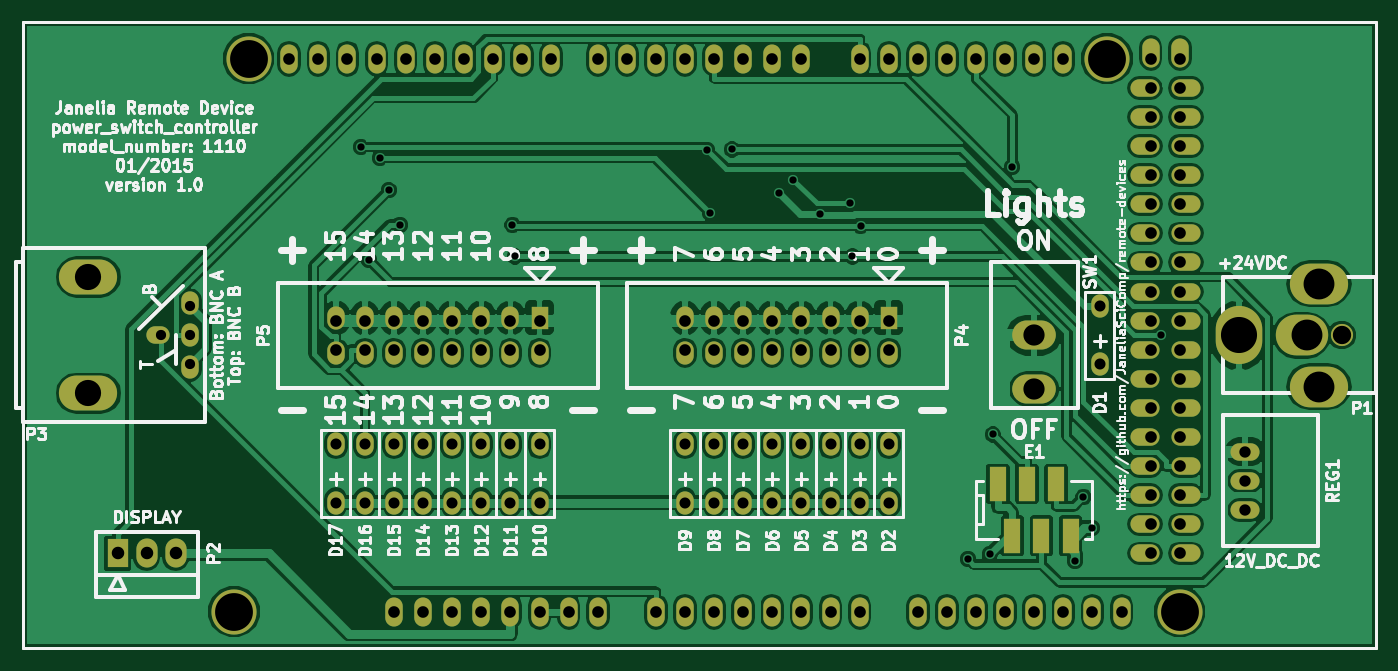
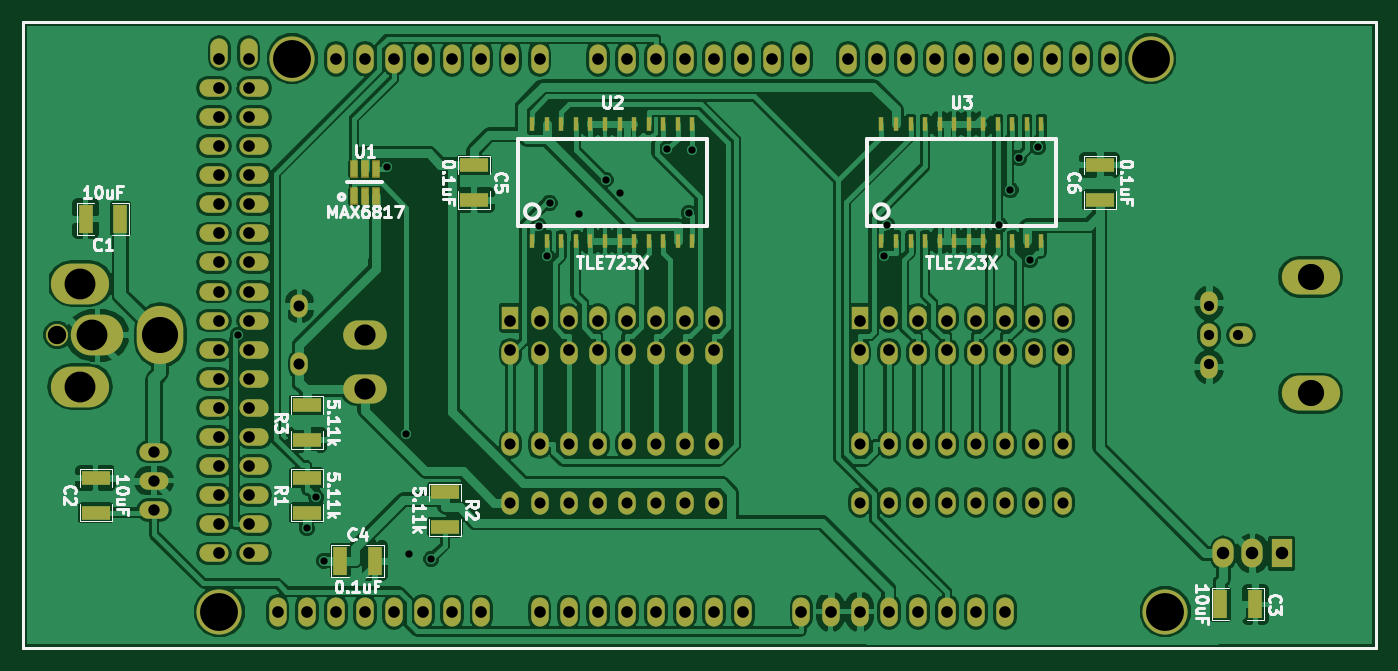
Circuit board: 7 layer files. Board 118.1 x 54.6 mm.
- bottom_copper: power_switch_controller-B_Cu.gbl (245502 bytes)
- bottom_mask: power_switch_controller-B_Mask.gbs (7462 bytes)
- bottom_silk: power_switch_controller-B_SilkS.gbo (33090 bytes)
- top_copper: power_switch_controller-F_Cu.gtl (198756 bytes)
- top_mask: power_switch_controller-F_Mask.gts (5692 bytes)
- top_silk: power_switch_controller-F_SilkS.gto (94546 bytes)
- drill: power_switch_controller.drl (2677 bytes)

=== bottom_copper: power_switch_controller-B_Cu.gbl (245502 bytes, source omitted) ===
=== bottom_mask: power_switch_controller-B_Mask.gbs (7462 bytes, source omitted) ===
=== bottom_silk: power_switch_controller-B_SilkS.gbo (33090 bytes, source omitted) ===
=== top_copper: power_switch_controller-F_Cu.gtl (198756 bytes, source omitted) ===
=== top_mask: power_switch_controller-F_Mask.gts ===
G04 #@! TF.FileFunction,Soldermask,Top*
%FSLAX46Y46*%
G04 Gerber Fmt 4.6, Leading zero omitted, Abs format (unit mm)*
G04 Created by KiCad (PCBNEW 0.201501052116+5352~20~ubuntu14.04.1-product) date Thu 08 Jan 2015 03:37:31 PM EST*
%MOMM*%
G01*
G04 APERTURE LIST*
%ADD10C,0.100000*%
%ADD11C,0.228600*%
%ADD12O,1.854200X2.540000*%
%ADD13R,1.854200X2.540000*%
%ADD14C,1.930400*%
%ADD15O,4.572000X3.556000*%
%ADD16O,4.064000X5.080000*%
%ADD17O,5.080000X3.556000*%
%ADD18O,2.540000X1.524000*%
%ADD19C,3.937000*%
%ADD20O,1.524000X2.540000*%
%ADD21O,5.080000X3.048000*%
%ADD22O,2.032000X1.524000*%
%ADD23O,1.524000X2.032000*%
%ADD24R,1.498600X2.997200*%
%ADD25R,1.524000X2.032000*%
%ADD26O,3.810000X2.540000*%
G04 APERTURE END LIST*
D10*
D11*
X211455000Y-75565000D02*
X93345000Y-75565000D01*
X211455000Y-130175000D02*
X211455000Y-75565000D01*
X93345000Y-130175000D02*
X211455000Y-130175000D01*
X93345000Y-75565000D02*
X93345000Y-130175000D01*
D12*
X104140000Y-121920000D03*
X106680000Y-121920000D03*
D13*
X101600000Y-121920000D03*
D14*
X208457800Y-102870000D03*
D15*
X204952600Y-102870000D03*
D16*
X199466200Y-102870000D03*
D17*
X206451200Y-98374200D03*
X206451200Y-107365800D03*
D18*
X200025000Y-115570000D03*
X200025000Y-118110000D03*
X200025000Y-113030000D03*
D19*
X111760000Y-127000000D03*
X113030000Y-78740000D03*
X194310000Y-127000000D03*
X187960000Y-78740000D03*
D20*
X125730000Y-127000000D03*
X128270000Y-127000000D03*
X130810000Y-127000000D03*
X133350000Y-127000000D03*
X135890000Y-127000000D03*
X138430000Y-127000000D03*
X140970000Y-127000000D03*
X143510000Y-127000000D03*
X148590000Y-127000000D03*
X151130000Y-127000000D03*
X153670000Y-127000000D03*
X156210000Y-127000000D03*
X158750000Y-127000000D03*
X161290000Y-127000000D03*
X163830000Y-127000000D03*
X166370000Y-127000000D03*
X171450000Y-127000000D03*
X173990000Y-127000000D03*
X176530000Y-127000000D03*
X179070000Y-127000000D03*
X181610000Y-127000000D03*
X184150000Y-127000000D03*
X186690000Y-127000000D03*
X189230000Y-127000000D03*
X116586000Y-78740000D03*
X119126000Y-78740000D03*
X121666000Y-78740000D03*
X124206000Y-78740000D03*
X126746000Y-78740000D03*
X129286000Y-78740000D03*
X131826000Y-78740000D03*
X134366000Y-78740000D03*
X136906000Y-78740000D03*
X139446000Y-78740000D03*
X143510000Y-78740000D03*
X161290000Y-78740000D03*
X158750000Y-78740000D03*
X156210000Y-78740000D03*
X153670000Y-78740000D03*
X151130000Y-78740000D03*
X148590000Y-78740000D03*
X146050000Y-78740000D03*
X166370000Y-78740000D03*
X168910000Y-78740000D03*
X171450000Y-78740000D03*
X173990000Y-78740000D03*
X176530000Y-78740000D03*
X179070000Y-78740000D03*
X181610000Y-78740000D03*
X184150000Y-78740000D03*
X191770000Y-78232000D03*
X194310000Y-78232000D03*
D18*
X191262000Y-81280000D03*
X194818000Y-81280000D03*
X191262000Y-83820000D03*
X194818000Y-83820000D03*
X191262000Y-86360000D03*
X194818000Y-86360000D03*
X191262000Y-88900000D03*
X194818000Y-88900000D03*
X191262000Y-91440000D03*
X194818000Y-91440000D03*
X191262000Y-93980000D03*
X194818000Y-93980000D03*
X191262000Y-96520000D03*
X194818000Y-96520000D03*
X191262000Y-99060000D03*
X194818000Y-99060000D03*
X191262000Y-101600000D03*
X194818000Y-101600000D03*
X191262000Y-104140000D03*
X194818000Y-104140000D03*
X191262000Y-106680000D03*
X194818000Y-106680000D03*
X191262000Y-109220000D03*
X194818000Y-109220000D03*
X191262000Y-111760000D03*
X194818000Y-111760000D03*
X191262000Y-114300000D03*
X194818000Y-114300000D03*
X191262000Y-116840000D03*
X194818000Y-116840000D03*
X191262000Y-119380000D03*
X194818000Y-119380000D03*
X191262000Y-121920000D03*
X194818000Y-121920000D03*
D21*
X99060000Y-107950000D03*
X99060000Y-97790000D03*
D22*
X105156000Y-102870000D03*
D23*
X107950000Y-102870000D03*
X107950000Y-100076000D03*
X107950000Y-105664000D03*
X187325000Y-105410000D03*
X187325000Y-100330000D03*
X168910000Y-117475000D03*
X168910000Y-112395000D03*
X166370000Y-117475000D03*
X166370000Y-112395000D03*
X163830000Y-117475000D03*
X163830000Y-112395000D03*
X161290000Y-117475000D03*
X161290000Y-112395000D03*
X158750000Y-117475000D03*
X158750000Y-112395000D03*
X156210000Y-117475000D03*
X156210000Y-112395000D03*
X153670000Y-117475000D03*
X153670000Y-112395000D03*
X151130000Y-117475000D03*
X151130000Y-112395000D03*
X138430000Y-117475000D03*
X138430000Y-112395000D03*
X135890000Y-117475000D03*
X135890000Y-112395000D03*
X133350000Y-117475000D03*
X133350000Y-112395000D03*
X130810000Y-117475000D03*
X130810000Y-112395000D03*
X128270000Y-117475000D03*
X128270000Y-112395000D03*
X125730000Y-117475000D03*
X125730000Y-112395000D03*
X123190000Y-117475000D03*
X123190000Y-112395000D03*
X120650000Y-117475000D03*
X120650000Y-112395000D03*
D24*
X178435000Y-115849400D03*
X179705000Y-120370600D03*
X180975000Y-115849400D03*
X182245000Y-120370600D03*
X183515000Y-115849400D03*
X184785000Y-120370600D03*
D25*
X168910000Y-101346000D03*
D23*
X168910000Y-104394000D03*
X166370000Y-101346000D03*
X166370000Y-104394000D03*
X163830000Y-101346000D03*
X163830000Y-104394000D03*
X161290000Y-101346000D03*
X161290000Y-104394000D03*
X158750000Y-101346000D03*
X158750000Y-104394000D03*
X156210000Y-101346000D03*
X156210000Y-104394000D03*
X153670000Y-101346000D03*
X153670000Y-104394000D03*
X151130000Y-101346000D03*
X151130000Y-104394000D03*
D25*
X138430000Y-101346000D03*
D23*
X138430000Y-104394000D03*
X135890000Y-101346000D03*
X135890000Y-104394000D03*
X133350000Y-101346000D03*
X133350000Y-104394000D03*
X130810000Y-101346000D03*
X130810000Y-104394000D03*
X128270000Y-101346000D03*
X128270000Y-104394000D03*
X125730000Y-101346000D03*
X125730000Y-104394000D03*
X123190000Y-101346000D03*
X123190000Y-104394000D03*
X120650000Y-101346000D03*
X120650000Y-104394000D03*
D26*
X181610000Y-102870000D03*
X181610000Y-107569000D03*
M02*

=== top_silk: power_switch_controller-F_SilkS.gto (94546 bytes, source omitted) ===
=== drill: power_switch_controller.drl ===
M48
;DRILL file {kicad 0.201501052116+5352~20~ubuntu14.04.1-product} date Thu 08 Jan 2015 03:37:36 PM EST
;FORMAT={-:-/ absolute / inch / decimal}
FMAT,2
INCH,TZ
T1C0.025
T2C0.035
T3C0.038
T4C0.039
T5C0.040
T6C0.043
T7C0.063
T8C0.073
T9C0.090
T10C0.106
T11C0.124
T12C0.130
%
G90
G05
M72
T1
X4.8362Y-3.4036
X4.8637Y-3.7924
X4.9014Y-3.4403
X4.9321Y-3.552
X4.9698Y-3.6705
X5.3566Y-3.6722
X5.3649Y-3.7795
X6.0263Y-3.4125
X6.036Y-3.6297
X6.1113Y-3.4117
X6.2733Y-3.562
X6.3227Y-3.5158
X6.4131Y-3.6347
X6.5156Y-3.5952
X6.525Y-3.7795
X6.5532Y-3.6751
X6.9219Y-4.8199
X6.9972Y-4.8025
X7.0074Y-4.3911
X7.0741Y-3.4719
X7.2905Y-4.8261
X7.319Y-4.606
X7.3495Y-4.7126
X7.5868Y-4.05
T2
X4.15Y-4.05
X4.25Y-3.95
X4.25Y-4.05
X4.25Y-4.15
T3
X4.75Y-4.425
X4.75Y-4.625
X4.85Y-4.425
X4.85Y-4.625
X4.95Y-4.425
X4.95Y-4.625
X5.05Y-4.425
X5.05Y-4.625
X5.15Y-4.425
X5.15Y-4.625
X5.25Y-4.425
X5.25Y-4.625
X5.35Y-4.425
X5.35Y-4.625
X5.45Y-4.425
X5.45Y-4.625
X5.95Y-4.425
X5.95Y-4.625
X6.05Y-4.425
X6.05Y-4.625
X6.15Y-4.425
X6.15Y-4.625
X6.25Y-4.425
X6.25Y-4.625
X6.35Y-4.425
X6.35Y-4.625
X6.45Y-4.425
X6.45Y-4.625
X6.55Y-4.425
X6.55Y-4.625
X6.65Y-4.425
X6.65Y-4.625
X7.375Y-3.95
X7.375Y-4.15
T4
X7.875Y-4.45
X7.875Y-4.55
X7.875Y-4.65
T5
X4.59Y-3.1
X4.69Y-3.1
X4.75Y-4.
X4.75Y-4.1
X4.79Y-3.1
X4.85Y-4.
X4.85Y-4.1
X4.89Y-3.1
X4.95Y-4.
X4.95Y-4.1
X4.95Y-5.
X4.99Y-3.1
X5.05Y-4.
X5.05Y-4.1
X5.05Y-5.
X5.09Y-3.1
X5.15Y-4.
X5.15Y-4.1
X5.15Y-5.
X5.19Y-3.1
X5.25Y-4.
X5.25Y-4.1
X5.25Y-5.
X5.29Y-3.1
X5.35Y-4.
X5.35Y-4.1
X5.35Y-5.
X5.39Y-3.1
X5.45Y-4.
X5.45Y-4.1
X5.45Y-5.
X5.49Y-3.1
X5.55Y-5.
X5.65Y-3.1
X5.65Y-5.
X5.75Y-3.1
X5.85Y-3.1
X5.85Y-5.
X5.95Y-3.1
X5.95Y-4.
X5.95Y-4.1
X5.95Y-5.
X6.05Y-3.1
X6.05Y-4.
X6.05Y-4.1
X6.05Y-5.
X6.15Y-3.1
X6.15Y-4.
X6.15Y-4.1
X6.15Y-5.
X6.25Y-3.1
X6.25Y-4.
X6.25Y-4.1
X6.25Y-5.
X6.35Y-3.1
X6.35Y-4.
X6.35Y-4.1
X6.35Y-5.
X6.45Y-4.
X6.45Y-4.1
X6.45Y-5.
X6.55Y-3.1
X6.55Y-4.
X6.55Y-4.1
X6.55Y-5.
X6.65Y-3.1
X6.65Y-4.
X6.65Y-4.1
X6.75Y-3.1
X6.75Y-5.
X6.85Y-3.1
X6.85Y-5.
X6.95Y-3.1
X6.95Y-5.
X7.05Y-3.1
X7.05Y-5.
X7.15Y-3.1
X7.15Y-5.
X7.25Y-3.1
X7.25Y-5.
X7.35Y-5.
X7.45Y-5.
X7.55Y-3.1
X7.55Y-3.2
X7.55Y-3.3
X7.55Y-3.4
X7.55Y-3.5
X7.55Y-3.6
X7.55Y-3.7
X7.55Y-3.8
X7.55Y-3.9
X7.55Y-4.
X7.55Y-4.1
X7.55Y-4.2
X7.55Y-4.3
X7.55Y-4.4
X7.55Y-4.5
X7.55Y-4.6
X7.55Y-4.7
X7.55Y-4.8
X7.65Y-3.1
X7.65Y-3.2
X7.65Y-3.3
X7.65Y-3.4
X7.65Y-3.5
X7.65Y-3.6
X7.65Y-3.7
X7.65Y-3.8
X7.65Y-3.9
X7.65Y-4.
X7.65Y-4.1
X7.65Y-4.2
X7.65Y-4.3
X7.65Y-4.4
X7.65Y-4.5
X7.65Y-4.6
X7.65Y-4.7
X7.65Y-4.8
T6
X4.Y-4.8
X4.1Y-4.8
X4.2Y-4.8
T7
X8.207Y-4.05
T8
X7.15Y-4.05
X7.15Y-4.235
T9
X3.9Y-3.85
X3.9Y-4.25
T10
X8.089Y-4.05
X8.128Y-3.873
X8.128Y-4.227
T11
X7.853Y-4.05
T12
X4.4Y-5.
X4.45Y-3.1
X7.4Y-3.1
X7.65Y-5.
T0
M30
